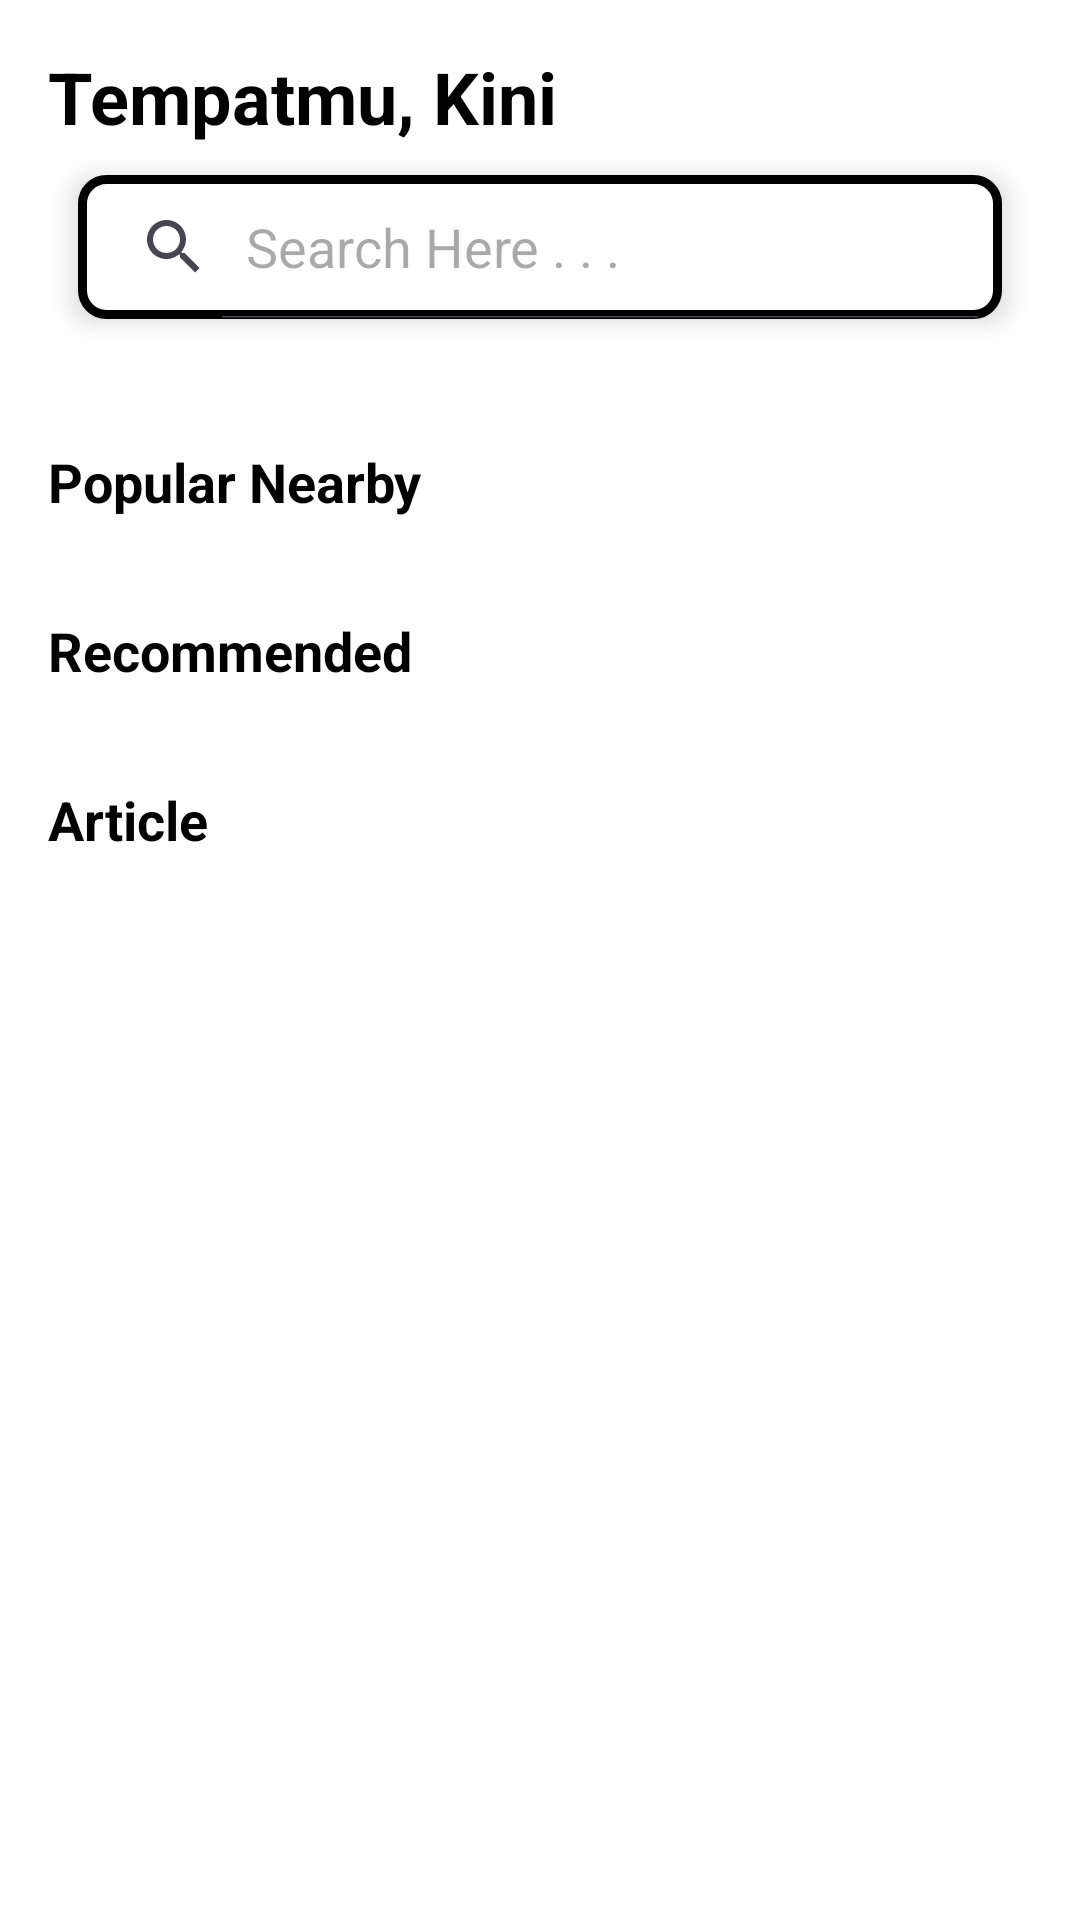

Android layout source for this screen:
<!-- AndroidManifest.xml: application theme Theme.ProjekMAP -->
<!-- res/layout/fragment_home_page.xml -->
<?xml version="1.0" encoding="utf-8"?>
<androidx.constraintlayout.widget.ConstraintLayout xmlns:android="http://schemas.android.com/apk/res/android"
    xmlns:app="http://schemas.android.com/apk/res-auto"
    android:layout_width="match_parent"
    android:layout_height="match_parent"
    xmlns:tools="http://schemas.android.com/tools"
    android:background="@color/white">

    <androidx.core.widget.NestedScrollView
        android:layout_width="0dp"
        android:layout_height="0dp"
        app:layout_constraintTop_toTopOf="parent"
        app:layout_constraintBottom_toBottomOf="parent"
        app:layout_constraintStart_toStartOf="parent"
        app:layout_constraintEnd_toEndOf="parent"
        android:clipToPadding="false"
        android:paddingBottom="100dp">

        <LinearLayout
            android:layout_width="match_parent"
            android:layout_height="wrap_content"
            android:orientation="vertical"
            android:padding="16dp">

            <TextView
                android:id="@+id/location_now_text"
                android:layout_width="wrap_content"
                android:layout_height="wrap_content"
                android:text="Tempatmu, Kini"
                android:textSize="24sp"
                android:textStyle="bold"
                android:textColor="@android:color/black"/>

            <SearchView
                android:id="@+id/search_here"
                android:layout_width="match_parent"
                android:layout_height="wrap_content"
                app:layout_constraintStart_toStartOf="parent"
                app:layout_constraintEnd_toEndOf="parent"
                app:layout_constraintTop_toTopOf="parent"
                android:layout_margin="10dp"
                android:elevation="5dp"
                android:queryHint="Search Here . . ."
                android:iconifiedByDefault="false"
                android:background="@drawable/bg_search_view"/>

            <androidx.recyclerview.widget.RecyclerView
                android:id="@+id/searchRecyclerView"
                android:layout_width="match_parent"
                android:layout_height="wrap_content"
                android:layout_marginTop="8dp"
                android:orientation="horizontal"
                android:nestedScrollingEnabled="false"
                app:layoutManager="androidx.recyclerview.widget.LinearLayoutManager"
                tools:listitem="@layout/item_popular_nearby" />

            <TextView
                android:layout_width="wrap_content"
                android:layout_height="wrap_content"
                android:text="Popular Nearby"
                android:textSize="18sp"
                android:textStyle="bold"
                android:textColor="@android:color/black"
                android:layout_marginTop="24dp"/>

            <androidx.recyclerview.widget.RecyclerView
                android:id="@+id/popularNearbyRecyclerView"
                android:layout_width="match_parent"
                android:layout_height="wrap_content"
                android:layout_marginTop="8dp"
                android:orientation="horizontal"
                android:nestedScrollingEnabled="false"
                app:layoutManager="androidx.recyclerview.widget.LinearLayoutManager"
                tools:listitem="@layout/item_popular_nearby" />

            <TextView
                android:layout_width="wrap_content"
                android:layout_height="wrap_content"
                android:text="Recommended"
                android:textSize="18sp"
                android:textStyle="bold"
                android:textColor="@android:color/black"
                android:layout_marginTop="24dp"/>

            <androidx.recyclerview.widget.RecyclerView
                android:id="@+id/recommendedRecyclerView"
                android:layout_width="match_parent"
                android:layout_height="wrap_content"
                android:layout_marginTop="8dp"
                android:orientation="vertical"
                android:nestedScrollingEnabled="false"
                app:layoutManager="androidx.recyclerview.widget.LinearLayoutManager"
                tools:listitem="@layout/item_recommended" />


            <TextView
                android:layout_width="wrap_content"
                android:layout_height="wrap_content"
                android:layout_marginTop="24dp"
                android:text="Article"
                android:textColor="@android:color/black"
                android:textSize="18sp"
                android:textStyle="bold" />

            <androidx.recyclerview.widget.RecyclerView
                android:id="@+id/articleRecyclerView"
                android:layout_width="match_parent"
                android:layout_height="wrap_content"
                android:layout_marginTop="8dp"
                android:orientation="horizontal"
                android:nestedScrollingEnabled="false"
                app:layoutManager="androidx.recyclerview.widget.LinearLayoutManager"
                tools:listitem="@layout/item_article" />

        </LinearLayout>

    </androidx.core.widget.NestedScrollView>

</androidx.constraintlayout.widget.ConstraintLayout>
<!-- res/layout/item_popular_nearby.xml (included above) -->
<?xml version="1.0" encoding="utf-8"?>
<androidx.cardview.widget.CardView xmlns:android="http://schemas.android.com/apk/res/android"
    android:layout_width="wrap_content"
    android:layout_height="wrap_content"
    xmlns:app="http://schemas.android.com/apk/res-auto"
    android:layout_margin="8dp"
    app:cardCornerRadius="8dp"
    app:cardElevation="4dp">

    <LinearLayout
        android:layout_width="wrap_content"
        android:layout_height="wrap_content"
        android:orientation="vertical"
        android:padding="8dp">

        <ImageView
            android:id="@+id/image"
            android:layout_width="120dp"
            android:layout_height="80dp"
            android:scaleType="centerCrop"
            android:src="@drawable/semeru" />

        <TextView
            android:id="@+id/place_name"
            android:layout_width="wrap_content"
            android:layout_height="wrap_content"
            android:text="Semeru Mountain"
            android:textSize="14sp"
            android:textColor="@android:color/black"
            android:textStyle="bold"
            android:layout_marginTop="4dp" />

        <TextView
            android:id="@+id/place_location"
            android:layout_width="wrap_content"
            android:layout_height="wrap_content"
            android:text="East Java, Indonesia"
            android:textSize="12sp"
            android:textColor="@android:color/darker_gray"
            android:layout_marginTop="2dp" />

        <LinearLayout
            android:layout_width="wrap_content"
            android:layout_height="wrap_content"
            android:orientation="horizontal"
            android:layout_marginTop="4dp">

            <ImageView
                android:layout_width="16dp"
                android:layout_height="16dp"
                android:src="@drawable/ic_star"
                android:tint="@android:color/holo_orange_light" />

            <TextView
                android:id="@+id/place_rating"
                android:layout_width="wrap_content"
                android:layout_height="wrap_content"
                android:text="4.5"
                android:textSize="12sp"
                android:textColor="@android:color/black"
                android:layout_marginStart="4dp" />
        </LinearLayout>

    </LinearLayout>
</androidx.cardview.widget.CardView>
<!-- res/layout/item_recommended.xml (included above) -->
<?xml version="1.0" encoding="utf-8"?>
<androidx.cardview.widget.CardView
    xmlns:android="http://schemas.android.com/apk/res/android"
    xmlns:app="http://schemas.android.com/apk/res-auto"
    android:layout_width="match_parent"
    android:layout_height="wrap_content"
    android:layout_margin="8dp"
    app:cardCornerRadius="16dp"
    app:cardElevation="4dp">

    <LinearLayout
        android:layout_width="match_parent"
        android:layout_height="wrap_content"
        android:orientation="horizontal"
        android:padding="8dp">

        
        <ImageView
            android:id="@+id/recommended_image"
            android:layout_width="70dp"
            android:layout_height="70dp"
            android:layout_marginEnd="8dp"
            android:scaleType="centerCrop"
            android:src="@drawable/semeru" /> 

        
        <LinearLayout
            android:layout_width="0dp"
            android:layout_height="wrap_content"
            android:orientation="vertical"
            android:layout_weight="1">

            
            <TextView
                android:id="@+id/recommended_place_name"
                android:layout_width="wrap_content"
                android:layout_height="wrap_content"
                android:text="Nama Tempat"
                android:textStyle="bold"
                android:textColor="@android:color/black"
                android:textSize="16sp" />

            
            <TextView
                android:id="@+id/recommended_place_location"
                android:layout_width="wrap_content"
                android:layout_height="wrap_content"
                android:text="Lokasi Tempat"
                android:textColor="@android:color/darker_gray"
                android:textSize="12sp" />

        </LinearLayout>

        
        <LinearLayout
            android:layout_width="wrap_content"
            android:layout_height="wrap_content"
            android:orientation="horizontal"
            android:gravity="center_vertical">

            <ImageView
                android:layout_width="16dp"
                android:layout_height="16dp"
                android:src="@drawable/ic_star" /> 

            <TextView
                android:id="@+id/recommended_place_rating"
                android:layout_width="wrap_content"
                android:layout_height="wrap_content"
                android:text="4.5"
                android:textColor="@android:color/black"
                android:textSize="14sp"
                android:layout_marginStart="4dp" />
        </LinearLayout>

    </LinearLayout>

</androidx.cardview.widget.CardView>
<!-- res/layout/item_article.xml (included above) -->
<?xml version="1.0" encoding="utf-8"?>
<androidx.cardview.widget.CardView xmlns:android="http://schemas.android.com/apk/res/android"
    android:layout_width="240dp"
    android:layout_height="wrap_content"
    xmlns:app="http://schemas.android.com/apk/res-auto"
    android:layout_margin="8dp"
    app:cardCornerRadius="8dp"
    app:cardElevation="4dp">

    <LinearLayout
        android:layout_width="match_parent"
        android:layout_height="wrap_content"
        android:orientation="vertical">

        <ImageView
            android:id="@+id/article_image"
            android:layout_width="match_parent"
            android:layout_height="120dp"
            android:scaleType="centerCrop"
            android:src="@drawable/semeru" />

        <TextView
            android:id="@+id/article_title"
            android:layout_width="match_parent"
            android:layout_height="wrap_content"
            android:text="Article Title"
            android:textSize="16sp"
            android:textStyle="bold"
            android:layout_margin="8dp" />

        <TextView
            android:id="@+id/article_date"
            android:layout_width="match_parent"
            android:layout_height="wrap_content"
            android:text="Jan 2023"
            android:textSize="12sp"
            android:textColor="@android:color/darker_gray"
            android:layout_marginHorizontal="8dp"
            android:layout_marginBottom="8dp" />

    </LinearLayout>

</androidx.cardview.widget.CardView>
<!-- resources referenced by this layout -->
<resources>
  <color name="white">#FFFFFFFF</color>
  <!-- drawable bg_search_view (drawable) -->
  <?xml version="1.0" encoding="utf-8"?>
  <shape xmlns:android="http://schemas.android.com/apk/res/android"
      android:shape="rectangle">
      <solid android:color="@color/white"/>
      <stroke
          android:width="3dp"
          android:color="@color/black"/>
      <corners android:radius="8dp"/>
  </shape>
  <style name="Theme.ProjekMAP" parent="Base.Theme.ProjekMAP" />
  <color name="black">#FF000000</color>
  <style name="Base.Theme.ProjekMAP" parent="Theme.Material3.DayNight.NoActionBar">
          
          
      </style>
</resources>
